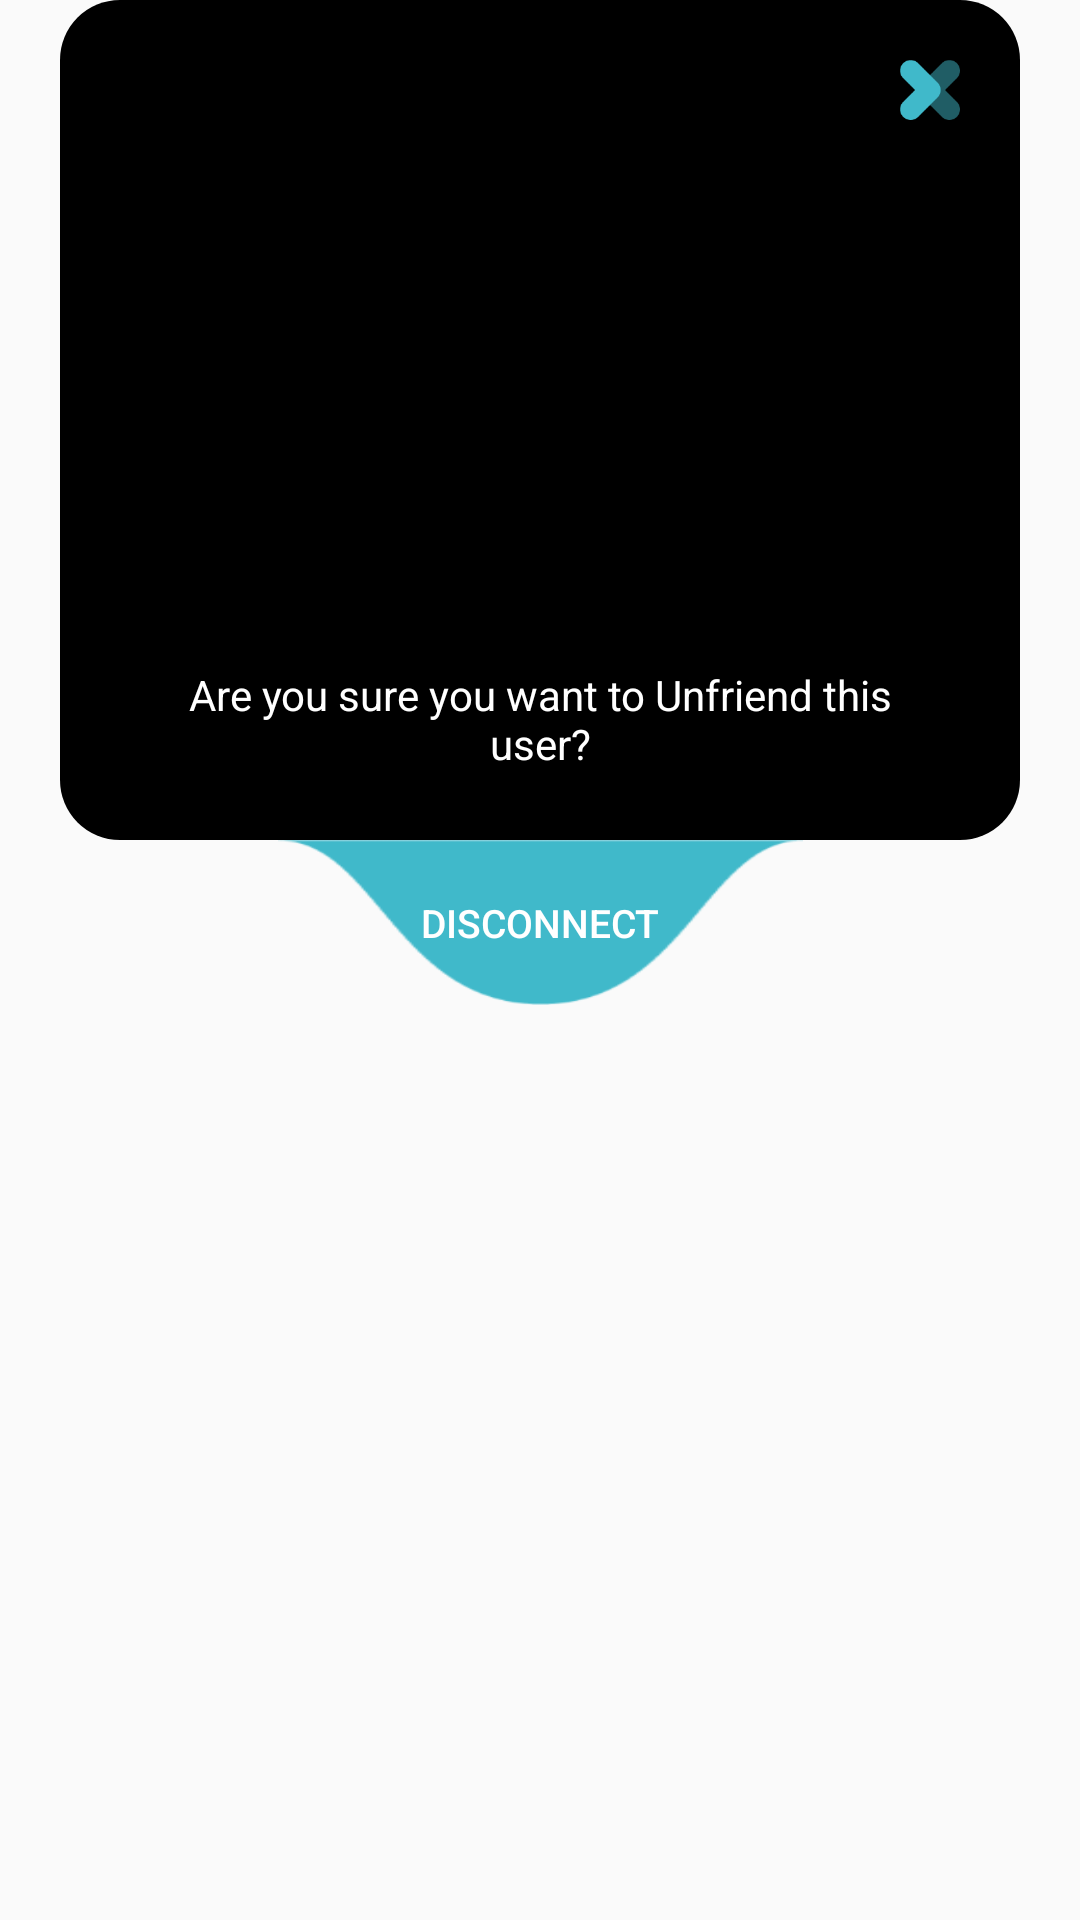

This screen was rendered from an Android layout file. Write that file and the resources it references.
<!-- AndroidManifest.xml: application theme AppTheme -->
<!-- res/layout/popup_unfriend.xml -->
<?xml version="1.0" encoding="utf-8"?>
<android.support.constraint.ConstraintLayout xmlns:android="http://schemas.android.com/apk/res/android"
    android:layout_width="match_parent"
    android:layout_height="match_parent"
    xmlns:app="http://schemas.android.com/apk/res-auto"
    xmlns:tools="http://schemas.android.com/tools"
    android:id="@+id/popUnfriend_mainCL">


    <android.support.constraint.ConstraintLayout
        android:id="@+id/constraintLayout4"
        android:layout_width="match_parent"
        android:layout_height="280dp"
        android:layout_marginLeft="20dp"
        android:layout_marginRight="20dp"
        android:background="@drawable/bump_popup_back"
        app:layout_constraintEnd_toEndOf="parent"
        app:layout_constraintStart_toStartOf="parent"
        app:layout_constraintTop_toTopOf="parent">


        <ImageView
            android:id="@+id/popUnfriend_mainImgIV"
            android:layout_width="0dp"
            android:layout_height="170dp"
            android:layout_marginTop="40dp"
            android:foreground="@drawable/login_gradient"
            app:layout_constraintEnd_toEndOf="parent"
            app:layout_constraintHorizontal_bias="0.0"
            app:layout_constraintStart_toStartOf="parent"
            app:layout_constraintTop_toTopOf="parent"
            app:srcCompat="@drawable/friendprofilepic" />

        <ImageView
            android:id="@+id/popUnfriend_crossIV"
            android:layout_width="20dp"
            android:layout_height="20dp"
            android:layout_marginTop="20dp"
            android:layout_marginEnd="20dp"
            app:layout_constraintEnd_toEndOf="parent"
            app:layout_constraintTop_toTopOf="parent"
            app:srcCompat="@drawable/cross" />

        <TextView
            android:id="@+id/popUnfriend_warningTv"
            android:layout_width="250dp"
            android:layout_height="wrap_content"
            android:layout_marginTop="12dp"
            android:textColor="#fff"
            android:gravity="center"
            android:text="Are you sure you want to Unfriend this user?"
            app:layout_constraintEnd_toEndOf="parent"
            app:layout_constraintStart_toStartOf="parent"
            app:layout_constraintTop_toBottomOf="@+id/popUnfriend_mainImgIV" />

    </android.support.constraint.ConstraintLayout>


    <android.support.constraint.ConstraintLayout
        android:layout_width="wrap_content"
        android:layout_height="wrap_content"
        android:background="#0000"
        app:layout_constraintEnd_toEndOf="parent"
        app:layout_constraintStart_toStartOf="parent"
        app:layout_constraintTop_toBottomOf="@+id/constraintLayout4">

        <Button
            android:id="@+id/popUnfriend_disconnectBt"
            android:layout_width="175dp"
            android:layout_height="55dp"
            android:background="@drawable/curvebutton"
            android:text="Disconnect"
            android:textColor="#fff"
            android:textSize="13sp"
            app:layout_constraintEnd_toEndOf="parent"
            app:layout_constraintStart_toStartOf="parent"
            app:layout_constraintTop_toTopOf="parent" />
    </android.support.constraint.ConstraintLayout>



</android.support.constraint.ConstraintLayout>
<!-- resources referenced by this layout -->
<resources>
  <!-- drawable bump_popup_back (drawable) -->
  <?xml version="1.0" encoding="utf-8"?>
  <shape xmlns:android="http://schemas.android.com/apk/res/android">
      <solid
          android:color="#000"/>
      <corners
          android:radius="20dp" />
      <padding
          />
  </shape>
  <!-- drawable cross: png bitmap (drawable-hdpi, 1874 bytes) -->
  <!-- drawable curvebutton: png bitmap (drawable-hdpi, 1943 bytes) -->
  <!-- drawable login_gradient (drawable) -->
  <?xml version="1.0" encoding="utf-8"?>
  <shape xmlns:android="http://schemas.android.com/apk/res/android"
  android:shape="rectangle" >
  
  <gradient
      android:angle="90"
      android:endColor="#000"
      android:centerColor="#00ffffff"
      android:startColor="#000" />
  
  <corners android:radius="0dp" />
  
  </shape>
  <style name="AppTheme" parent="Theme.AppCompat.Light.NoActionBar">
          
          <item name="colorPrimary">#000</item>
          <item name="colorPrimaryDark">#000</item>
          <item name="colorAccent">#0001</item>
      </style>
</resources>
